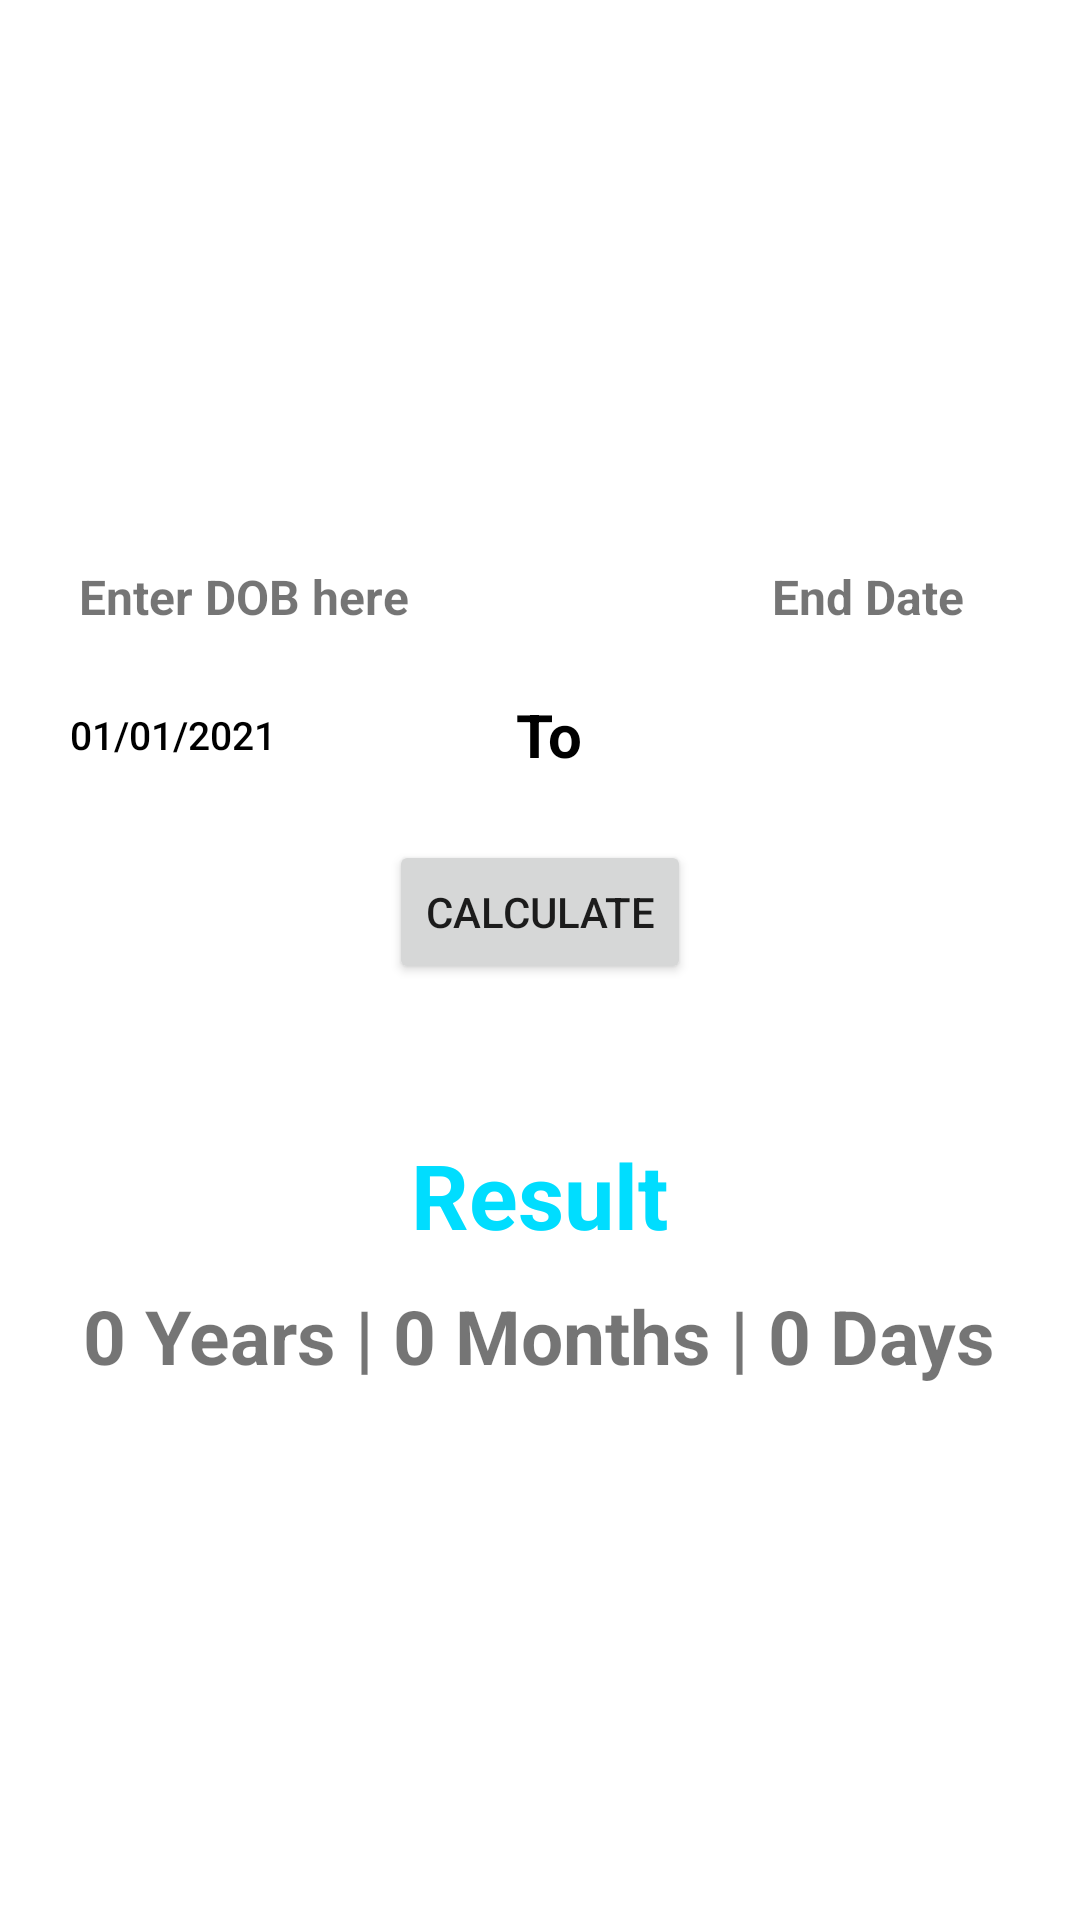

Reconstruct the res/layout file that produces this screen, plus the resources it refers to.
<!-- AndroidManifest.xml: application theme Theme.LearningTests -->
<!-- res/layout/activity_age.xml -->
<?xml version="1.0" encoding="utf-8"?>
<LinearLayout xmlns:android="http://schemas.android.com/apk/res/android"
    xmlns:tools="http://schemas.android.com/tools"
    android:layout_width="match_parent"
    android:layout_height="match_parent"
    android:gravity="center"
    android:orientation="vertical"
    android:padding="10dp"
    android:textAlignment="center"
    tools:context=".MainActivity">

    

    <LinearLayout
        android:layout_width="wrap_content"
        android:layout_height="42dp"
        android:orientation="horizontal">

        <TextView
            android:id="@+id/textView2"
            android:layout_width="wrap_content"
            android:layout_height="match_parent"
            android:layout_marginLeft="5dp"
            android:gravity="center"
            android:text=" Enter DOB here"
            android:textSize="16sp"
            android:textStyle="bold" />

        <TextView
            android:id="@+id/textView3"
            android:layout_width="107dp"
            android:layout_height="match_parent"
            android:layout_marginLeft="100dp"
            android:gravity="center"
            android:text="End Date"
            android:textSize="16sp"
            android:textStyle="bold" />
    </LinearLayout>

    <LinearLayout
        android:layout_width="match_parent"
        android:layout_height="wrap_content"
        android:layout_gravity="center"
        android:gravity="center">

        

        <Button
            android:id="@+id/bt_birth"
            android:layout_width="150dp"
            android:layout_height="50dp"
            android:background="@android:color/transparent"

            android:text="01/01/2021"
            android:textColor="@color/black"
            android:textSize="13sp" />

        

        
        <TextView
            android:layout_width="100dp"
            android:layout_height="50dp"
            android:gravity="center"
            android:text="To"
            android:textColor="@color/black"
            android:textSize="20sp"
            android:textStyle="bold" />

        <Button
            android:id="@+id/bt_today"
            android:layout_width="145dp"
            android:layout_height="50dp"
            android:background="@android:color/transparent"

            android:textColor="@color/black"
            android:textSize="13sp" />

    </LinearLayout>
    
    <Button
        android:id="@+id/btn_calculate"
        android:layout_width="wrap_content"
        android:layout_height="wrap_content"
        android:layout_marginTop="10dp"
        android:text="calculate" />

    
    <TextView
        android:layout_width="wrap_content"
        android:layout_height="wrap_content"
        android:layout_marginTop="50dp"
        android:text="Result"
        android:textColor="@android:color/holo_blue_bright"
        android:textSize="30sp"
        android:textStyle="bold" />

    
    <TextView
        android:id="@+id/tv_result"
        android:layout_width="wrap_content"
        android:layout_height="wrap_content"
        android:layout_marginTop="10dp"
        android:text="0 Years | 0 Months | 0 Days"
        android:textSize="25sp"
        android:textStyle="bold" />

</LinearLayout>
<!-- resources referenced by this layout -->
<resources>
  <style name="Theme.LearningTests" parent="Theme.MaterialComponents.DayNight.DarkActionBar">
          
          <item name="colorPrimary">@color/purple_500</item>
          <item name="colorPrimaryVariant">@color/purple_700</item>
          <item name="colorOnPrimary">@color/white</item>
          
          <item name="colorSecondary">@color/teal_200</item>
          <item name="colorSecondaryVariant">@color/teal_700</item>
          <item name="colorOnSecondary">@color/black</item>
          
          <item name="android:statusBarColor" tools:targetApi="l">?attr/colorPrimaryVariant</item>
          
      </style>
  <!-- not gathered from this repository: default colours our renderer supplied (Android Studio template values) -->
  <color name="purple_500">#FF6200EE</color>
  <color name="purple_700">#FF3700B3</color>
  <color name="teal_200">#FF03DAC5</color>
  <color name="teal_700">#FF018786</color>
  <color name="black">#FF000000</color>
  <color name="white">#FFFFFFFF</color>
</resources>
